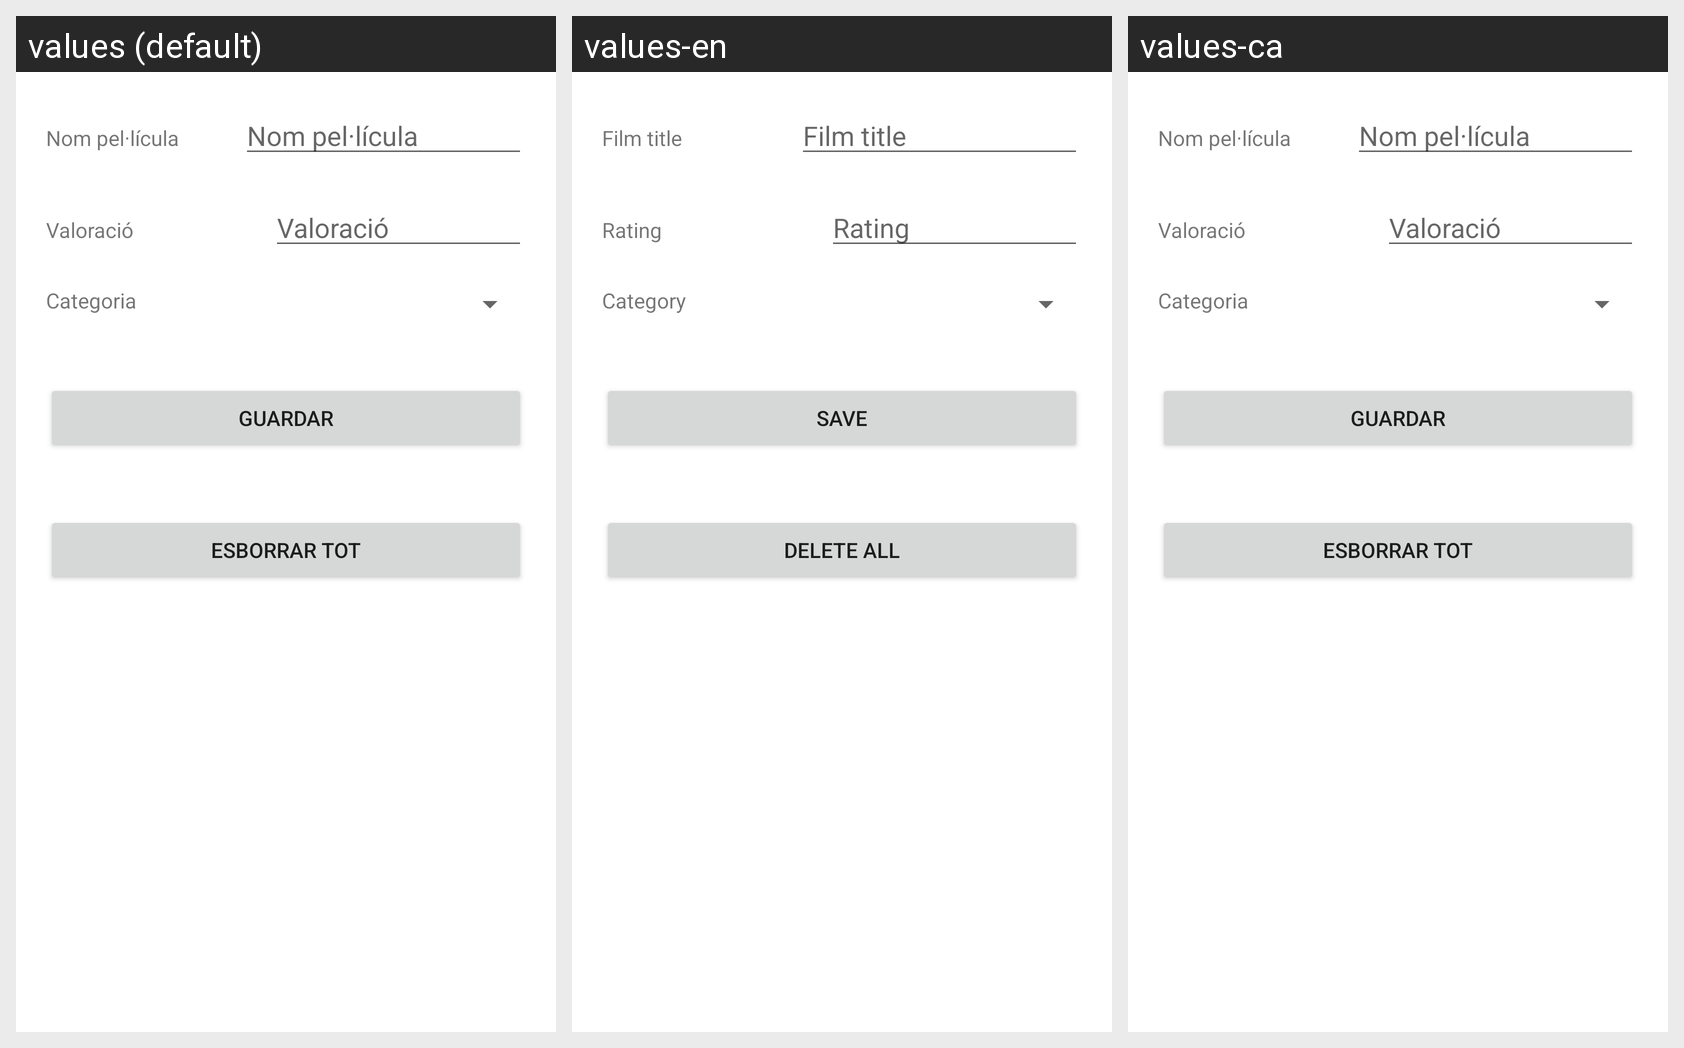

The Android screen below is rendered under several locales of the same app. Produce the string resources it draws, with the default and per-locale values.
Android screen res/layout/fragment_add_film.xml rendered under 3 locales, left to right: values (default), values-en, values-ca. Device: Nexus 5 (rendered at 1080×1920; each locale shown at half size, 540×960, under a caption strip naming it); theme Theme.ExamenM08.
Strings drawn on this screen, with the default value and each locale's value (text and hints the layout hard-codes appear in the picture but are not listed):

nomPeli
  values: Nom pel·lícula
  values-en: Film title
  values-ca: Nom pel·lícula

valoracioPeli
  values: Valoració
  values-en: Rating
  values-ca: Valoració

categoriaPeli
  values: Categoria
  values-en: Category
  values-ca: Categoria

save
  values: Guardar
  values-en: Save
  values-ca: Guardar

clear
  values: ESBORRAR TOT
  values-en: DELETE ALL
  values-ca: ESBORRAR TOT
